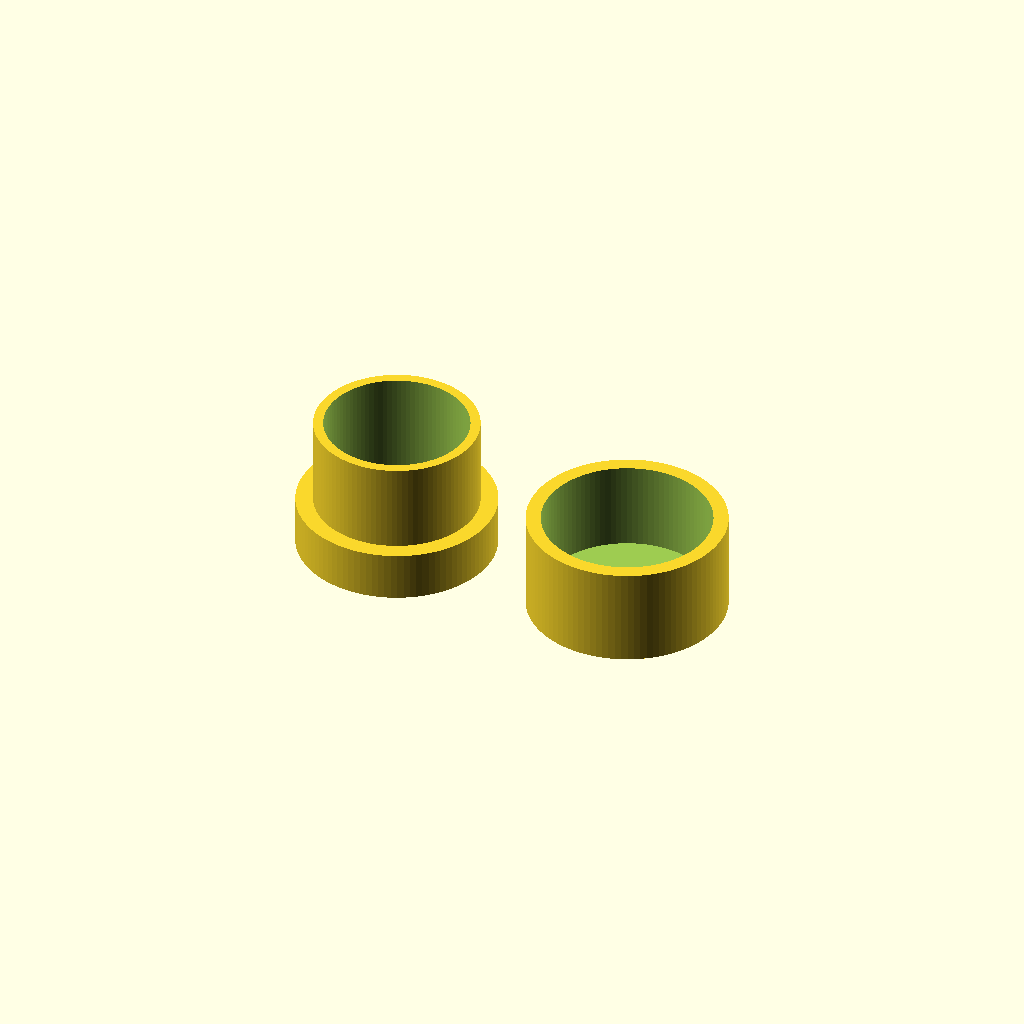
Cell 1: the model at its default parameters.
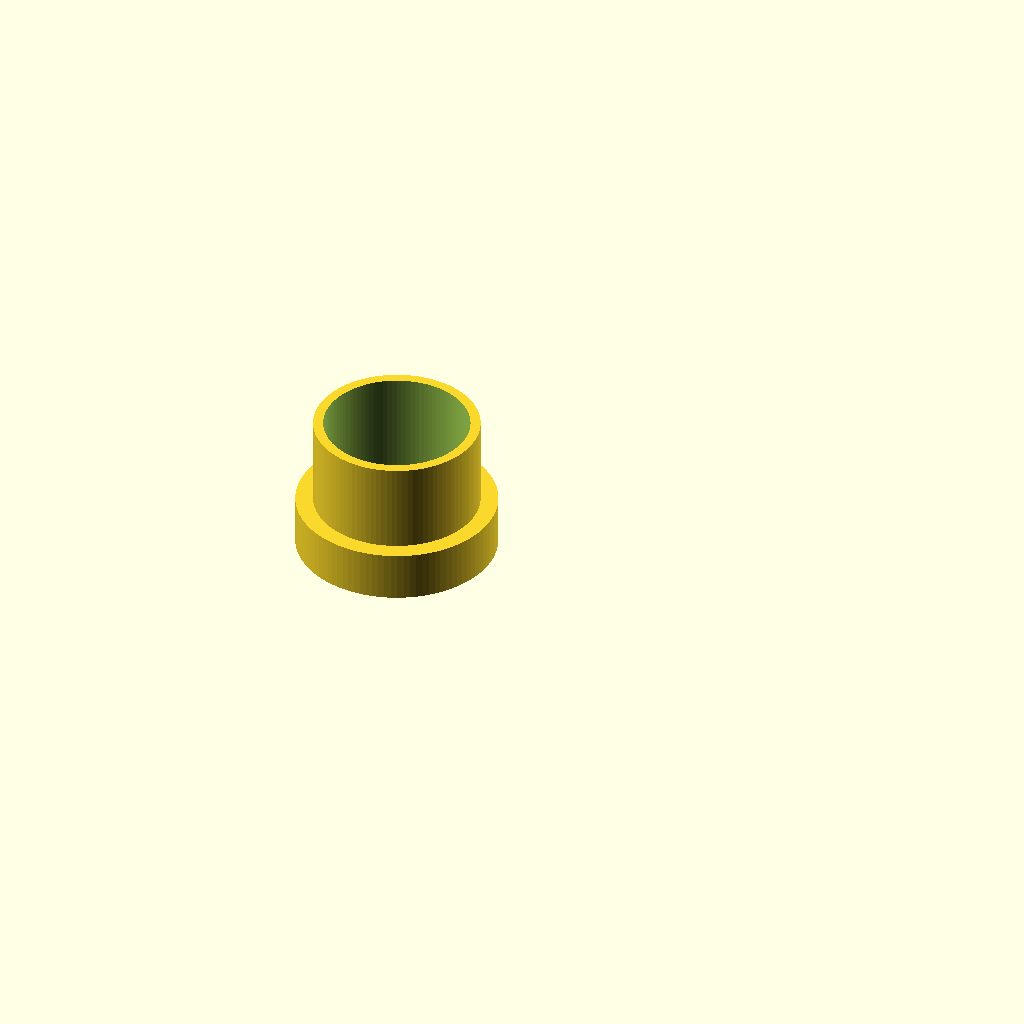
Cell 2: print = "ring" (everything else at default).
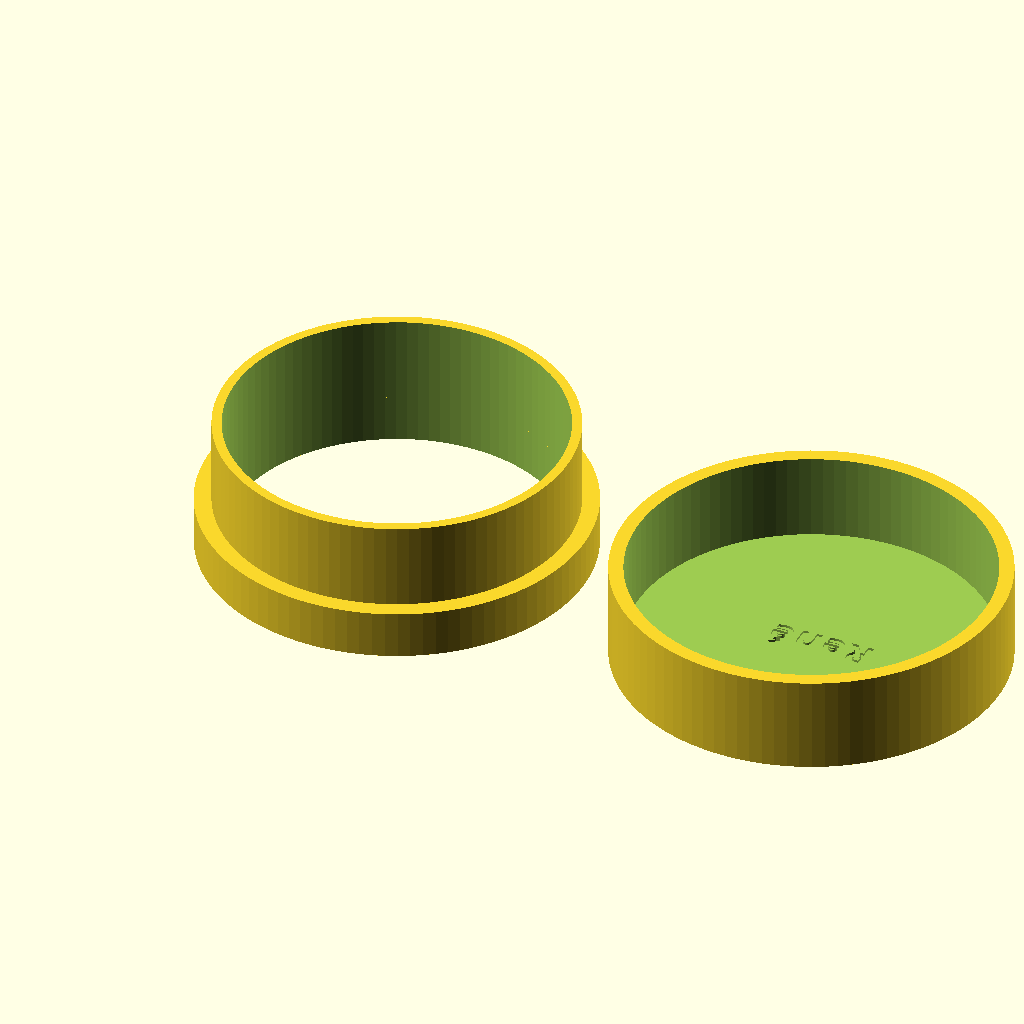
Cell 3: the same model with total_diameter = 80.
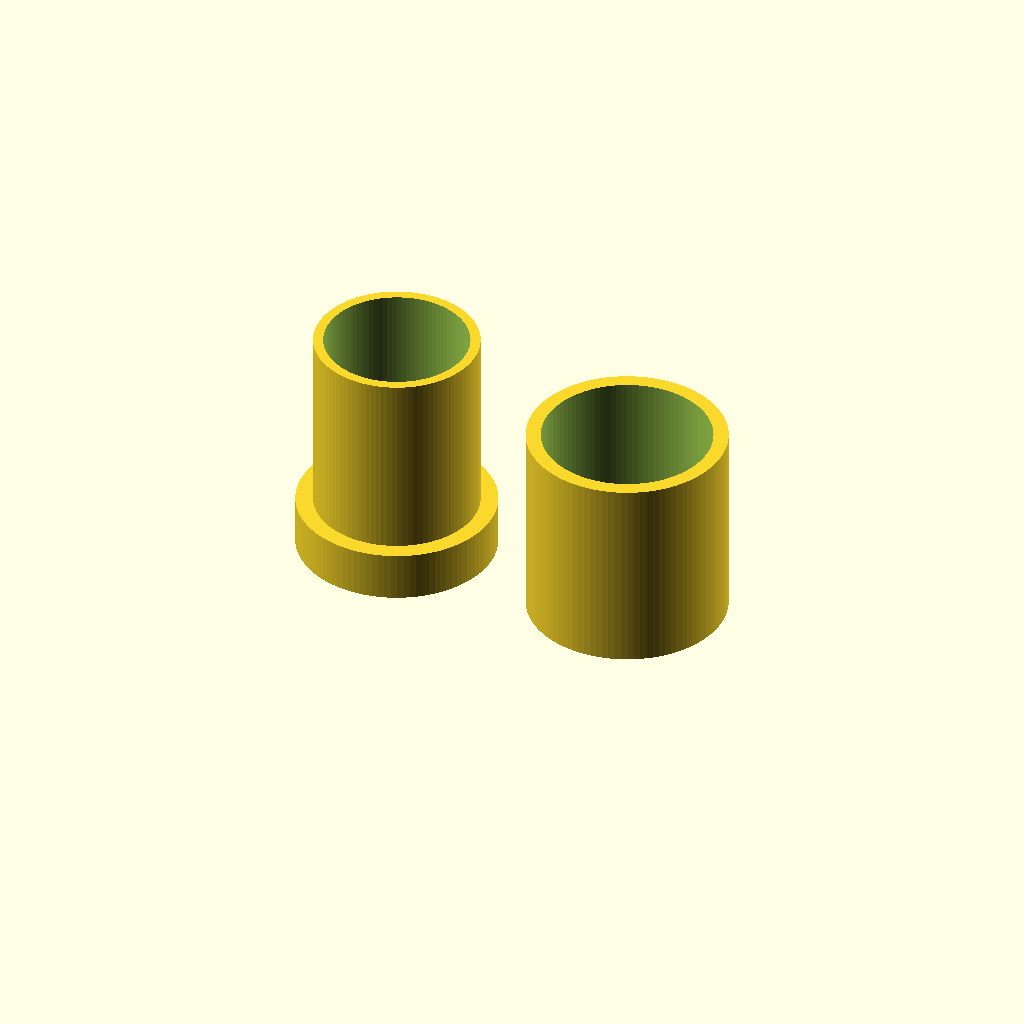
Cell 4 — lid_height set to 40, the other parameters unchanged.
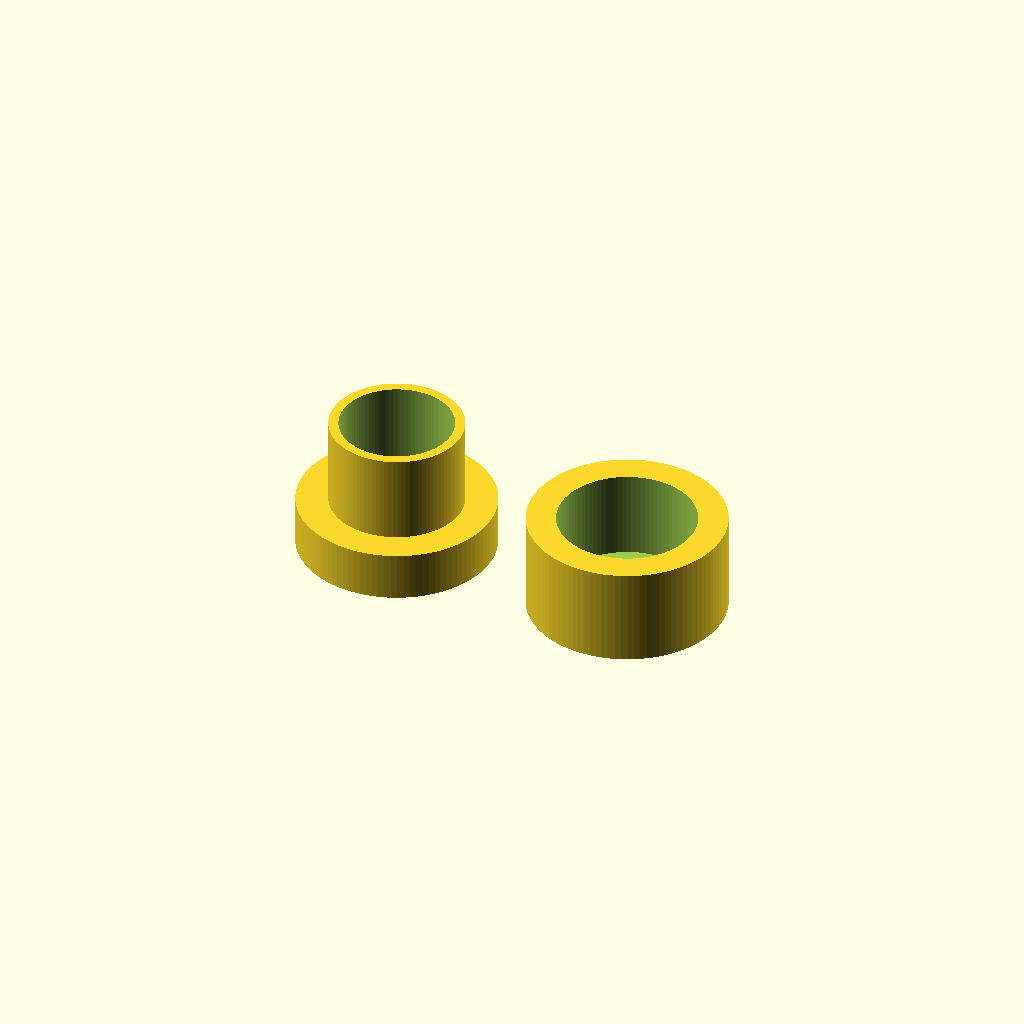
Cell 5 — lid_wall_thickness set to 6, the other parameters unchanged.
One fixed orthographic camera (rotation 55°, 0°, 25°; colour scheme Cornfield) for every cell.
The OpenSCAD source (inputs/thingiverse/files/thing-3940838/files/Sella-bolsas.scad):
// Bags Sealer 
//Designed by Federico Bitonte https://federico.bitonte.com 

//Sellabolsas
//Diseñado por Federico Bitonte https://federico.bitonte.com


//What part to print? - Que pieza imprimir?
print = "both"; //[ring,lid,both]

//Total diameter - Diámetro total
total_diameter = 40;
//Lid height - Altura de la tapa
lid_height = 20;
//lid wall thickness - Grosor de la pared de la tapa
lid_wall_thickness = 3;
//Roof lid thickness - Grosor del techo de la tapa
lid_top_thickness = 2;
//Ring wall thickness - Grosor de la pared del anillo
ring_wall_thickness = 2;
//Gap between parts - Espacio intermedio entre las piezas
space_btw = 0.5;
//Ring brinm height to pull to open - Borde inferior del anillo para tirar para abrir
pullBrim = 10;
//Steps
$fn = 100;

//Text - Leyenda
brandName = "René";
//Font zise - Tamaño de la tipografía
brandFontSize = 6;
//Font spacing - Espacio entre caracteres
brandFontSpacing = 1.1;
//Font family - Tipografía
brandFont = "la chata:style=Bold"; //["la chata:style=Bold", "Arial:style=Bold", "Calibri", "Calibri:style=Bold"]
//Brand mark depth - Profundidad del texto
brandProf = 0.5;
//Brand horizontal offset - Ajuste de posición horizontal para el texto
leyendaH = 30;
//Brand vertical offset - Ajuste de posición vertical para el texto
leyendaV =3;


//Calculations - Calculos
//Ring diameter - Diametro del anillo
ringD = total_diameter-(lid_wall_thickness*2)-(space_btw*2);
//Ring Height - Alto del anillo
ringH = lid_height-lid_top_thickness+pullBrim;


module ring(){
    
    difference(){
        cylinder(r=ringD/2, h=ringH);
        
        translate ([0,0,-5])
        cylinder(r=ringD/2-ring_wall_thickness, h=ringH+10);
    }
}

module ring_border(){
    
    difference(){
        cylinder(r=ringD/2+lid_wall_thickness+space_btw, h=pullBrim);
        translate([0,0,-5])
        cylinder(r=ringD/2, h=pullBrim+10);
        
    }
}

module lid(){
    
    difference(){
        cylinder(r=total_diameter/2, h=lid_height);
        
        translate([0,0,lid_top_thickness])
        cylinder(r=total_diameter/2-lid_wall_thickness, h=lid_height);
    }
    
}

// Branding
module leyenda() {

//rotate([180,0,0])
rotate([180,180,0])
//translate([brandDistantX,brandDistantY,thickness-brandProf])

    //color ([1,0,0])
    linear_extrude(1)
    text(brandName, size=brandFontSize, direction="ltr", spacing=brandFontSpacing, font=brandFont);
}





module print(){
    
    difference(){
    union(){
        if (print == "ring") {
            ring();
            ring_border();
        }
        
        if (print == "lid") {
            difference(){
                lid();
                translate ([leyendaH,leyendaV,brandProf])
                    leyenda();
            }
        }
        
        if (print == "both") {
            ring();
            ring_border();
            
            difference(){
                translate ([total_diameter+10,0,0])
                    lid();
                translate ([ringD+leyendaH,leyendaV,lid_top_thickness-brandProf])
                   leyenda();
            }
        }
    }
    }
}


print();
Parameter table extracted from the source (name, type, default, range or options):
print: string, default "both", options "ring", "lid", "both"
total_diameter: number, default 40
lid_height: number, default 20
lid_wall_thickness: number, default 3
lid_top_thickness: number, default 2
ring_wall_thickness: number, default 2
space_btw: number, default 0.5
pullBrim: number, default 10
brandName: string, default "René"
brandFontSize: number, default 6
brandFontSpacing: number, default 1.1
brandFont: string, default "la chata:style=Bold", options "la chata:style=Bold", "Arial:style=Bold", "Calibri", "Calibri:style=Bold"
brandProf: number, default 0.5
leyendaH: number, default 30
leyendaV: number, default 3
